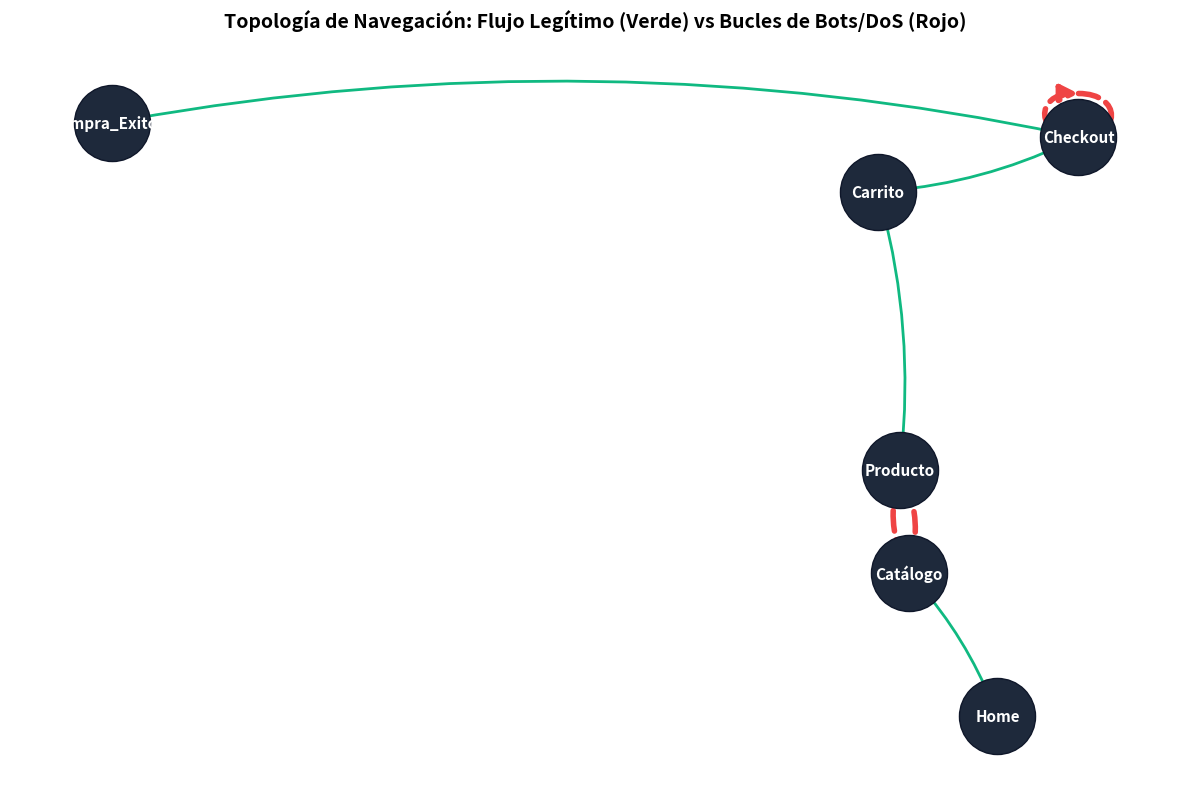

Here is the Python script that generated this plot:
"""
================================================================================
 TFM — Arquitectura de Stream Processing para E-commerce
 Módulo : navigation_graph.py
 Capa   : Análisis Offline y Topología (NetworkX)
 Descripción: 
    Modela matemáticamente el grafo dirigido de estados de navegación.
    Genera un grafo visual contrastando el comportamiento legítimo frente
    a bucles anómalos de bots scrapers.
================================================================================
"""

import networkx as nx
import matplotlib.pyplot as plt
import os

def generate_navigation_graph():
    # 1. Instanciar un Grafo Dirigido (DiGraph)
    G = nx.DiGraph()

    # 2. Definir los Nodos (Estados de la plataforma E-commerce)
    nodos = ["Home", "Catálogo", "Producto", "Carrito", "Checkout", "Compra_Exitosa"]
    G.add_nodes_from(nodos)

    # 3. Definir Aristas (Transiciones/Clicks)
    # Formato: (Origen, Destino, {'weight': intensidad, 'type': tipo_de_trafico})
    aristas = [
        # --- Flujo Humano Normal (Línea Base) ---
        ("Home", "Catálogo", {"weight": 10, "type": "normal"}),
        ("Catálogo", "Producto", {"weight": 8, "type": "normal"}),
        ("Producto", "Carrito", {"weight": 4, "type": "normal"}),
        ("Carrito", "Checkout", {"weight": 2, "type": "normal"}),
        ("Checkout", "Compra_Exitosa", {"weight": 1, "type": "normal"}),
        
        # --- Flujo de Bot / Scraper (Anomalía: Bucle Infinito) ---
        ("Producto", "Catálogo", {"weight": 35, "type": "anomalia"}), # El bot regresa al catálogo
        ("Catálogo", "Producto", {"weight": 35, "type": "anomalia"}), # El bot extrae otro producto
        
        # --- Ataque DoS a pasarela de pago ---
        ("Checkout", "Checkout", {"weight": 50, "type": "ataque_dos"})
    ]
    G.add_edges_from(aristas)

    # 4. Configurar el motor de renderizado visual
    plt.figure(figsize=(12, 8))
    pos = nx.spring_layout(G, seed=42, k=0.9) # Algoritmo de fuerza para separar nodos

    # Dibujar Nodos
    nx.draw_networkx_nodes(G, pos, node_size=3000, node_color="#1E293B", edgecolors="#0F172A")
    nx.draw_networkx_labels(G, pos, font_size=11, font_color="white", font_weight="bold")

    # Dibujar Aristas por tipo
    aristas_normales = [(u, v) for (u, v, d) in G.edges(data=True) if d["type"] == "normal"]
    aristas_anomalas = [(u, v) for (u, v, d) in G.edges(data=True) if d["type"] in ["anomalia", "ataque_dos"]]

    # Curvar flechas para que se vean los ciclos de ida y vuelta
    nx.draw_networkx_edges(G, pos, edgelist=aristas_normales, width=2, edge_color="#10B981", 
                           arrowsize=20, connectionstyle='arc3, rad=0.1')
    nx.draw_networkx_edges(G, pos, edgelist=aristas_anomalas, width=4, edge_color="#EF4444", 
                           arrowsize=25, style="dashed", connectionstyle='arc3, rad=0.2')

    # 5. Guardar la figura para el documento del TFM
    os.makedirs("data", exist_ok=True)
    output_path = "data/grafo_navegacion_anomalo.png"
    plt.title("Topología de Navegación: Flujo Legítimo (Verde) vs Bucles de Bots/DoS (Rojo)", 
              fontsize=14, fontweight="bold", pad=20)
    plt.axis("off")
    plt.tight_layout()
    plt.savefig(output_path, dpi=300)
    print(f"✅ Grafo generado con éxito y guardado en: {output_path}")

if __name__ == "__main__":
    generate_navigation_graph()
